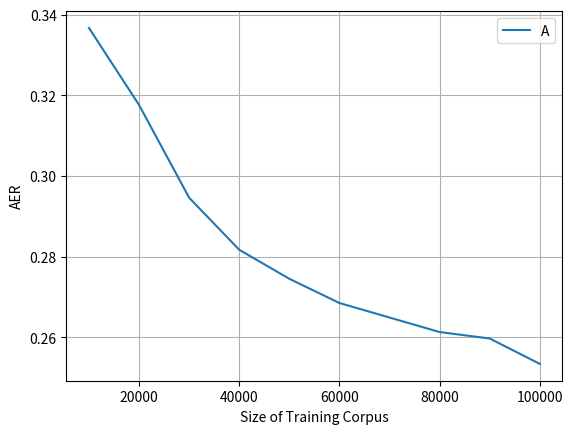

Source code (Python):
data = """0.3367
0.3176
0.2946
0.2817
0.2745
0.2685
0.2649
0.2613
0.2597
0.2534"""

aer = [float(line) for line in data.split("\n")]

import matplotlib.pyplot as plt
plt.plot(range(10000, 110000, 10000), aer)
plt.xlabel('Size of Training Corpus')
plt.ylabel('AER')
plt.grid(True)
plt.legend(('AER vs. Size of Training Corpus'))
plt.savefig('aer.png', dpi=300)
